Image classification data set "Learning" (Amram15/RadarTesting on GitHub). Class labels (6): drinking, falling, picking up, sitting, standing, walking.

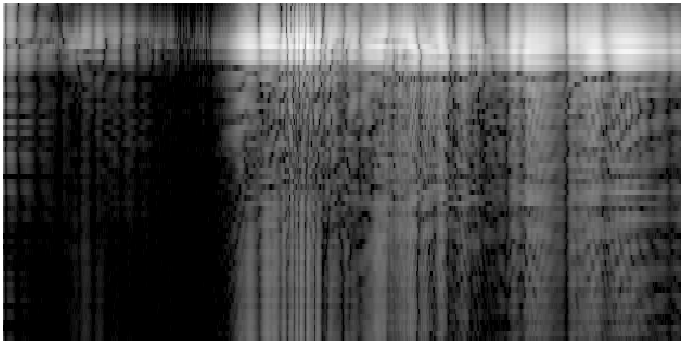
Label: sitting

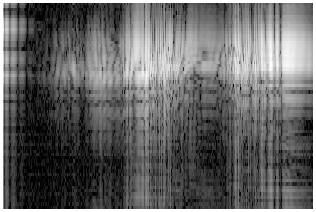
Label: picking up

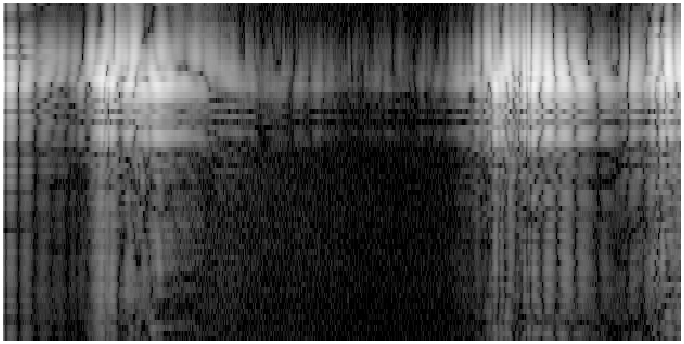
Label: drinking

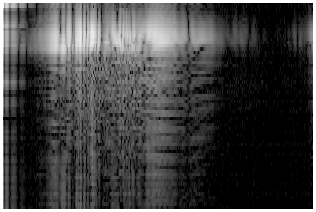
Label: standing

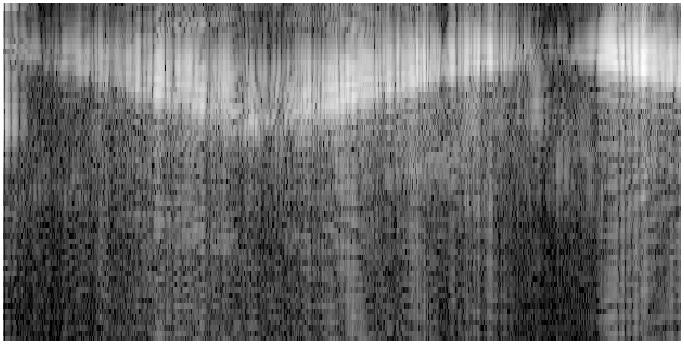
Label: walking

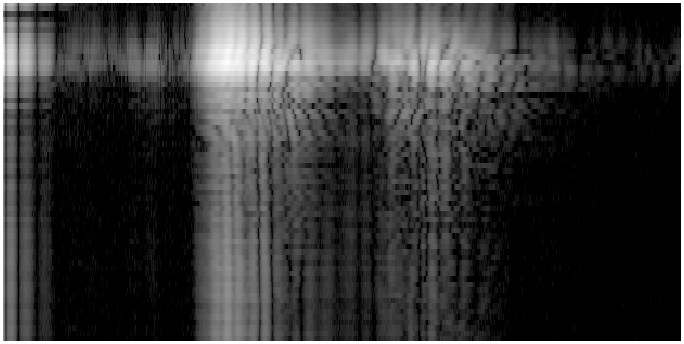
Label: drinking
